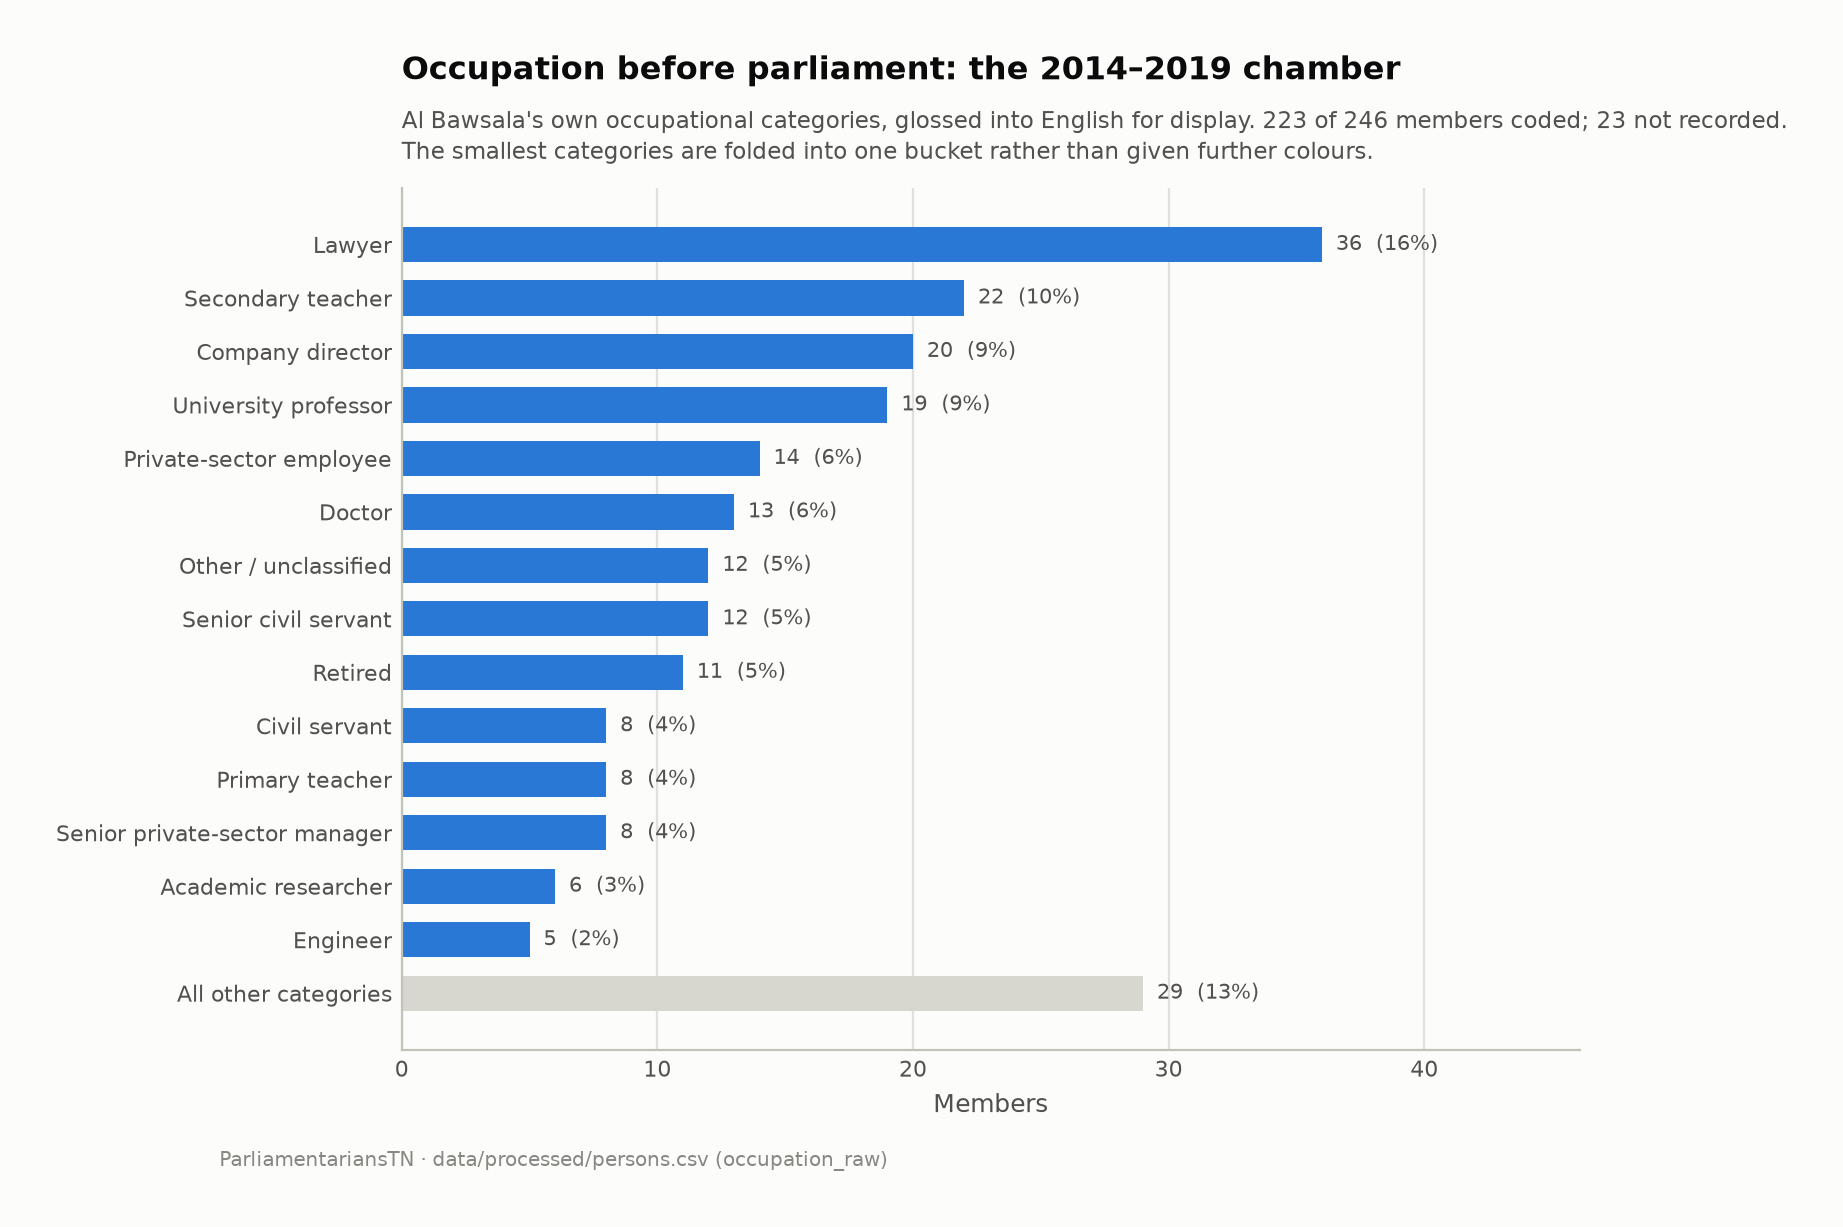

Values plotted in this chart, from the file beside it:
profession_en, members, share_of_coded_pct
Lawyer, 36, 16.1
Secondary teacher, 22, 9.9
Company director, 20, 9.0
University professor, 19, 8.5
Private-sector employee, 14, 6.3
Doctor, 13, 5.8
Other / unclassified, 12, 5.4
Senior civil servant, 12, 5.4
Retired, 11, 4.9
Civil servant, 8, 3.6
Primary teacher, 8, 3.6
Senior private-sector manager, 8, 3.6
Academic researcher, 6, 2.7
Engineer, 5, 2.2
All other categories, 29, 13.0
